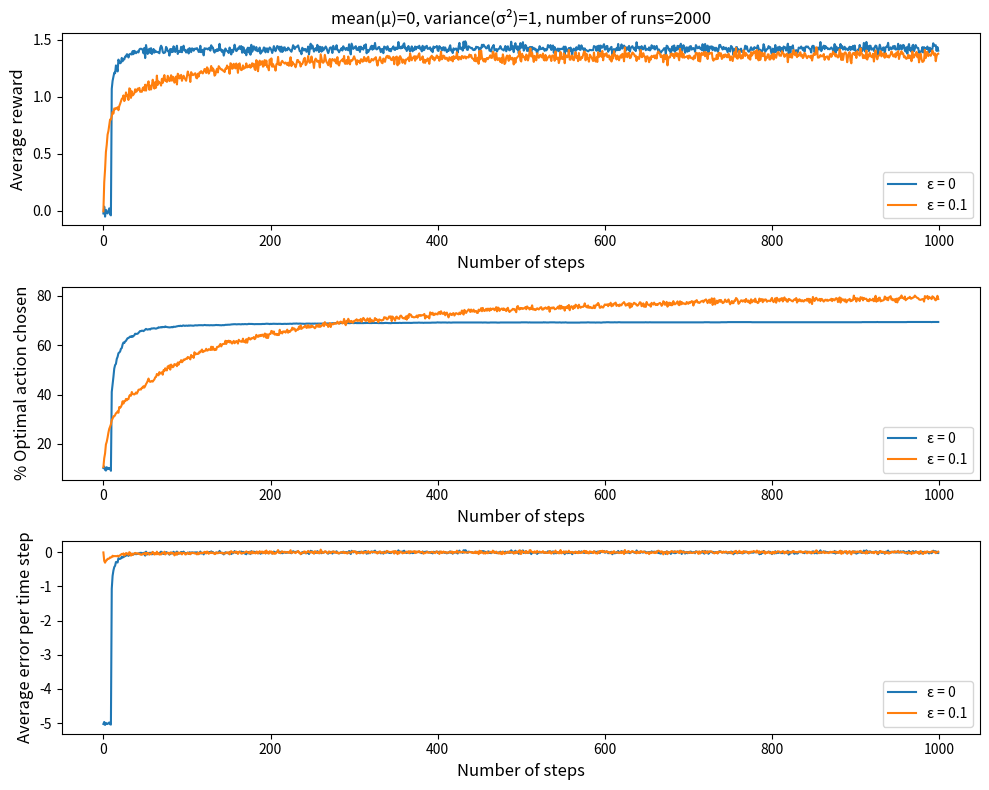

Write the Python code that produced this figure.
# Optimistic initial values for k-armed bandit problem
import numpy as np
import matplotlib.pyplot as plt


def generate_data_for_k_armed_bandit(num_arms, mean, variance):
    means = np.random.normal(loc=mean, scale=variance, size=num_arms)
    return (means)

def simulate_k_armed_bandit(num_arms, time_steps, means, average_reward_per_step, optimal_action_chosen_per_step, \
                            average_error_per_step, epsilon, index, config):
    Q = np.zeros(num_arms) # action-value estimates, we do not have any knowledge about the rewards, so we initialize them to zero
    # But here we arbitrarily set Q[0] to high value to encourage exploration of the first action, 
    # which is a common technique in optimistic initial values.
    if (epsilon == 0):
        Q[:] = 5
    action_frequency = np.zeros(num_arms)
    
    for t in range(time_steps):
        # based on current estimates, select the action with the highest reward
        # With probability epsilon, select random action (exploration). 
        # With probability 1-epsilon, select action with highest estimated reward (exploitation)
        if np.random.rand() < epsilon:
            optimal_action = np.random.choice(num_arms)
        else:
            optimal_action = np.argmax(Q) # we cannot use samples here because it will be like looking at all arms simultaneously, 
        # which is not how the bandit problem works. We need to select one action based on our current estimates Q, 
        # and then observe the reward for that action.
        # Take the normal distribution corresponding to the optimal action and sample a reward from it
        # One can generate samples data and use it here, but using np.random.normal is more realistic 
        # because it simulates the process of taking an action and observing a reward, which is what happens in the bandit problem. 
        reward = np.random.normal(means[optimal_action], 1) #samples[optimal_action, t]
        average_reward_per_step[config, t, index] += reward
        optimal_action_chosen_per_step[config, t, index] += (optimal_action == np.argmax(means)) # we check if the action we selected is the optimal action (the one with the highest mean reward)
        #update the estimates for the optimal action
        action_frequency[optimal_action] += 1

        average_error_per_step[config, t, index] += (reward - Q[optimal_action])
        
        # Incremental update of the action-value estimate for the optimal action using the observed reward
        Q[optimal_action] += (reward - Q[optimal_action])/action_frequency[optimal_action]
        
        

    #print("Estimated action values Q={0}".format(Q))
    #print("Action frequencies={0}".format(action_frequency))

def simulate_multiple_runs_of_k_arm_bandit(total_runs, mean, variance, figName):
    time_steps = 1000
    num_arms=10
    epsilon_values = [0, 0.1]
    
    # Allocate
    average_reward_per_step = np.zeros((total_runs, time_steps, len(epsilon_values)))
    optimal_action_chosen_per_step = np.zeros((total_runs, time_steps, len(epsilon_values)))
    average_error_per_step = np.zeros((total_runs, time_steps, len(epsilon_values)))
    for config in range(total_runs):
        print("Run {0}/{1}".format(config+1, total_runs))
        means = generate_data_for_k_armed_bandit(num_arms, mean, variance)
        for index, epsilon in enumerate(epsilon_values):
            simulate_k_armed_bandit(num_arms, time_steps, means, average_reward_per_step, optimal_action_chosen_per_step, \
                                    average_error_per_step, epsilon, index, config)
    average_reward_per_step = average_reward_per_step.mean(axis=0)
    optimal_action_chosen_per_step = optimal_action_chosen_per_step.mean(axis=0) * 100 # convert to percentage
    average_error_per_step = average_error_per_step.mean(axis=0)
    # Plotting the results
    fig, (ax1, ax2, ax3) = plt.subplots(3, 1, figsize=(10, 8))
    ax1.set_xlabel("Number of steps", fontsize=12)
    ax2.set_xlabel("Number of steps", fontsize=12)
    ax3.set_xlabel("Number of steps", fontsize=12)
    ax1.set_ylabel("Average reward", fontsize=12)
    ax2.set_ylabel("% Optimal action chosen", fontsize=12)
    ax3.set_ylabel("Average error per time step", fontsize=12)
    ax1.set_title(f"mean(μ)={mean}, variance(σ²)={variance}, number of runs={total_runs}", fontsize=12)
    
    for i, eps in enumerate(epsilon_values):
        ax1.plot(average_reward_per_step[:, i], label=f"ε = {eps}")
        ax2.plot(optimal_action_chosen_per_step[:, i], label=f"ε = {eps}")
        ax3.plot(average_error_per_step[:, i], label=f"ε = {eps}")
    ax1.legend()
    ax2.legend()
    ax3.legend()
    plt.tight_layout()
    plt.savefig(figName, dpi=150)
    plt.show()

def simulate_multiple_runs_of_k_arm_bandit_for_given_distribution():   
    mean = 0
    num_runs = 2000
    variance = 1
    simulate_multiple_runs_of_k_arm_bandit(num_runs, mean, variance, figName="figure_2_2_optimistic_initial_value.png")

if __name__ == "__main__":
    simulate_multiple_runs_of_k_arm_bandit_for_given_distribution()    
